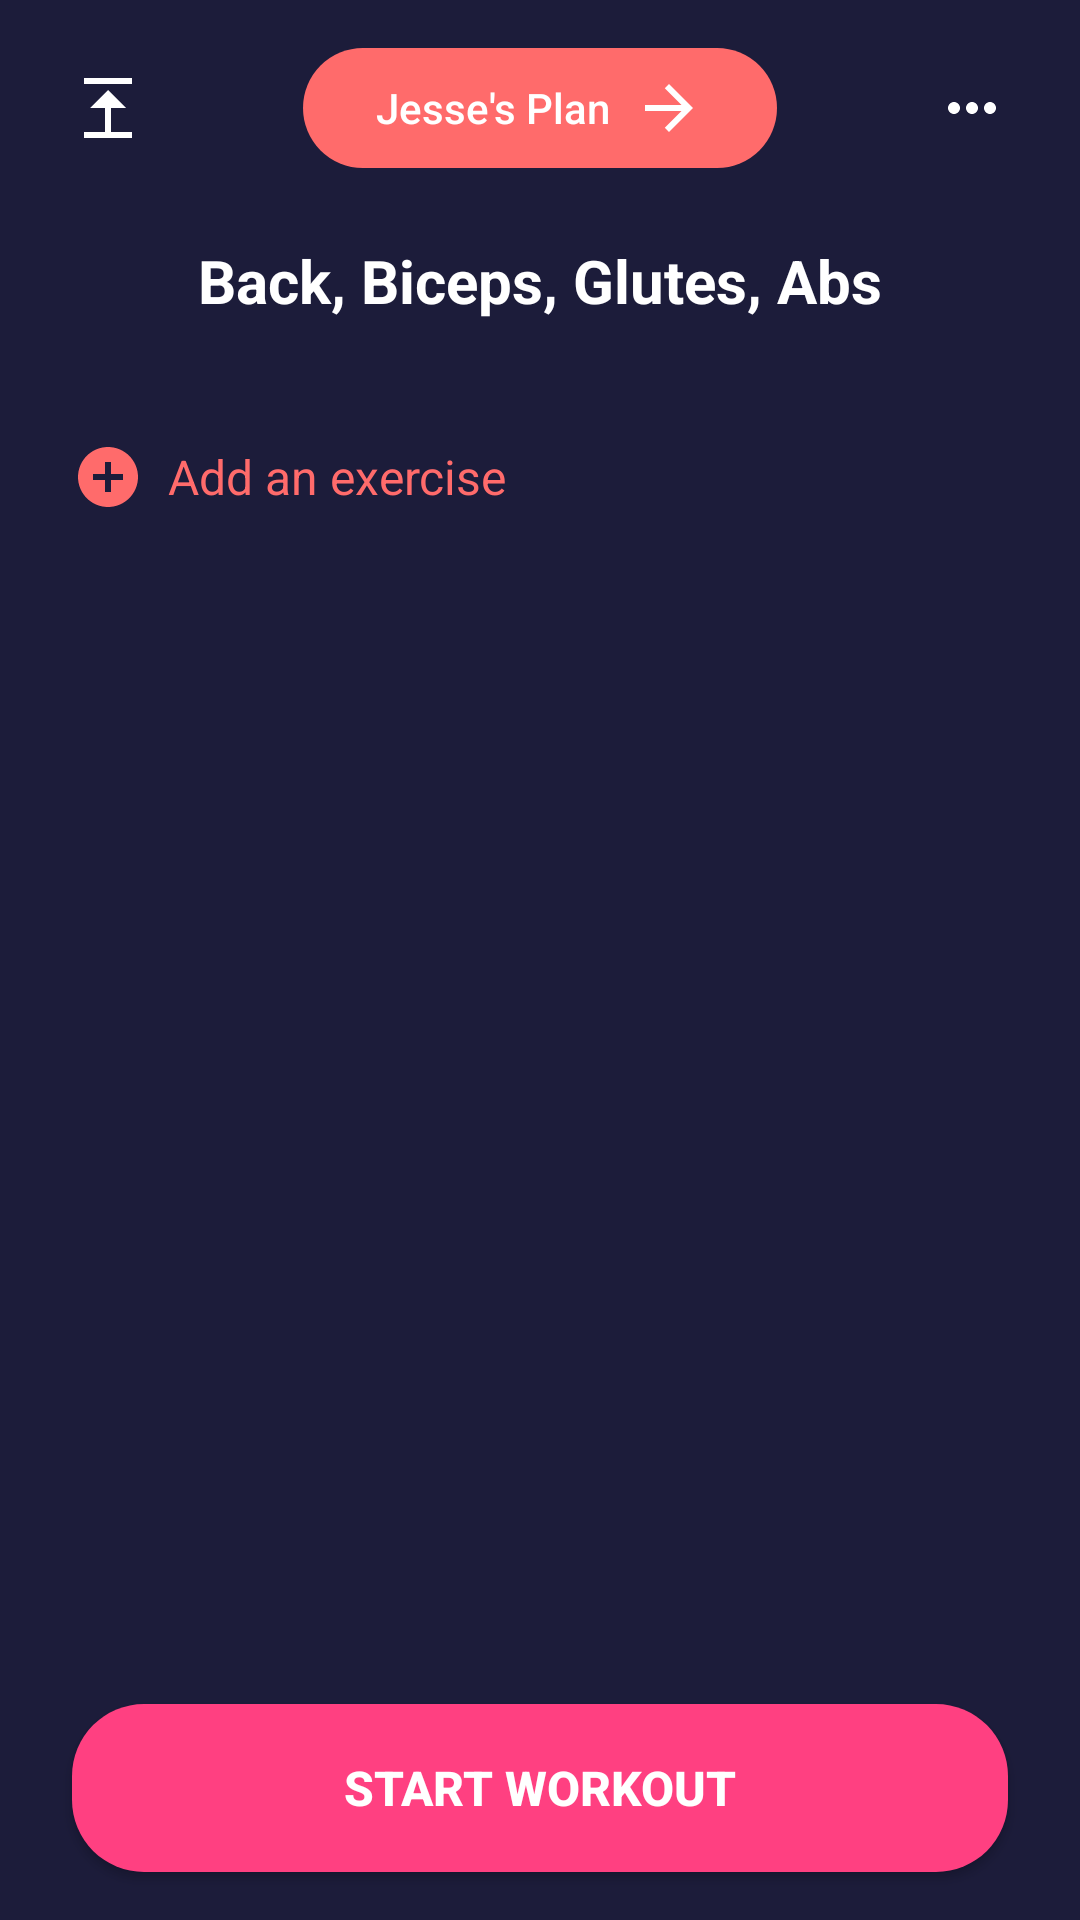

The Android layout XML behind this screen, and the referenced resources:
<!-- AndroidManifest.xml: application theme Theme.FitLife -->
<!-- res/layout/fragment_exercise_list.xml -->
<?xml version="1.0" encoding="utf-8"?>

<androidx.constraintlayout.widget.ConstraintLayout xmlns:android="http://schemas.android.com/apk/res/android"
    xmlns:app="http://schemas.android.com/apk/res-auto"
    xmlns:tools="http://schemas.android.com/tools"
    android:layout_width="match_parent"
    android:layout_height="match_parent"
    android:background="#1C1C3A"
    tools:context=".ui.exercise.ExerciseListFragment">

    <ImageView
        android:id="@+id/expand_button"
        android:layout_width="wrap_content"
        android:layout_height="wrap_content"
        android:layout_marginStart="16dp"
        android:layout_marginTop="16dp"
        android:padding="8dp"
        android:src="@drawable/ic_expand"
        app:layout_constraintStart_toStartOf="parent"
        app:layout_constraintTop_toTopOf="parent" />

    <Button
        android:id="@+id/jesse_plan_button"
        style="@style/Widget.AppCompat.Button.Borderless"
        android:layout_width="wrap_content"
        android:layout_height="0dp"
        android:background="@drawable/bg_jesse_plan_button"
        android:drawableEnd="@drawable/ic_arrow_forward_white"
        android:drawablePadding="8dp"
        android:paddingStart="24dp"
        android:paddingEnd="24dp"
        android:text="Jesse's Plan"
        android:textAllCaps="false"
        android:textColor="@android:color/white"
        app:layout_constraintBottom_toBottomOf="@+id/expand_button"
        app:layout_constraintEnd_toStartOf="@+id/more_button"
        app:layout_constraintStart_toEndOf="@+id/expand_button"
        app:layout_constraintTop_toTopOf="@+id/expand_button" />

    <ImageView
        android:id="@+id/more_button"
        android:layout_width="wrap_content"
        android:layout_height="wrap_content"
        android:layout_marginEnd="16dp"
        android:padding="8dp"
        android:src="@drawable/ic_more_horiz"
        app:layout_constraintBottom_toBottomOf="@+id/jesse_plan_button"
        app:layout_constraintEnd_toEndOf="parent"
        app:layout_constraintTop_toTopOf="@+id/jesse_plan_button" />

    <TextView
        android:id="@+id/exercise_title"
        android:layout_width="wrap_content"
        android:layout_height="wrap_content"
        android:layout_marginTop="24dp"
        android:text="Back, Biceps, Glutes, Abs"
        android:textColor="@android:color/white"
        android:textSize="20sp"
        android:textStyle="bold"
        app:layout_constraintEnd_toEndOf="parent"
        app:layout_constraintStart_toStartOf="parent"
        app:layout_constraintTop_toBottomOf="@+id/jesse_plan_button" />

    <androidx.recyclerview.widget.RecyclerView
        android:id="@+id/muscle_groups_recycler"
        android:layout_width="0dp"
        android:layout_height="wrap_content"
        android:layout_marginTop="16dp"
        android:clipToPadding="false"
        android:orientation="horizontal"
        android:paddingStart="16dp"
        android:paddingEnd="16dp"
        app:layoutManager="androidx.recyclerview.widget.LinearLayoutManager"
        app:layout_constraintEnd_toEndOf="parent"
        app:layout_constraintStart_toStartOf="parent"
        app:layout_constraintTop_toBottomOf="@+id/exercise_title"
        tools:listitem="@layout/item_muscle_group" />

    <TextView
        android:id="@+id/add_exercise_text"
        android:layout_width="wrap_content"
        android:layout_height="wrap_content"
        android:layout_marginStart="24dp"
        android:layout_marginTop="24dp"
        android:drawableStart="@drawable/ic_add_circle"
        android:drawablePadding="8dp"
        android:gravity="center_vertical"
        android:text="Add an exercise"
        android:textColor="#FF6B6B"
        android:textSize="16sp"
        app:layout_constraintStart_toStartOf="parent"
        app:layout_constraintTop_toBottomOf="@+id/muscle_groups_recycler" />

    <androidx.recyclerview.widget.RecyclerView
        android:id="@+id/exercise_recycler"
        android:layout_width="0dp"
        android:layout_height="0dp"
        android:layout_marginTop="16dp"
        android:clipToPadding="false"
        android:paddingStart="24dp"
        android:paddingEnd="24dp"
        app:layoutManager="androidx.recyclerview.widget.LinearLayoutManager"
        app:layout_constraintBottom_toTopOf="@+id/start_workout_button"
        app:layout_constraintEnd_toEndOf="parent"
        app:layout_constraintStart_toStartOf="parent"
        app:layout_constraintTop_toBottomOf="@+id/add_exercise_text"
        tools:listitem="@layout/item_exercise" />

    <Button
        android:id="@+id/start_workout_button"
        android:layout_width="0dp"
        android:layout_height="56dp"
        android:layout_marginStart="24dp"
        android:layout_marginEnd="24dp"
        android:layout_marginBottom="16dp"
        android:background="@drawable/bg_start_workout_button"
        android:text="Start Workout"
        android:textColor="@android:color/white"
        android:textSize="16sp"
        android:textStyle="bold"
        app:layout_constraintBottom_toBottomOf="parent"
        app:layout_constraintEnd_toEndOf="parent"
        app:layout_constraintStart_toStartOf="parent" />

</androidx.constraintlayout.widget.ConstraintLayout>
<!-- res/layout/item_muscle_group.xml (included above) -->
<?xml version="1.0" encoding="utf-8"?>

<androidx.constraintlayout.widget.ConstraintLayout xmlns:android="http://schemas.android.com/apk/res/android"
    xmlns:app="http://schemas.android.com/apk/res-auto"
    android:layout_width="wrap_content"
    android:layout_height="wrap_content"
    android:layout_marginEnd="16dp">

    <ImageView
        android:id="@+id/muscle_image"
        android:layout_width="80dp"
        android:layout_height="80dp"
        android:src="@drawable/ic_muscle_placeholder"
        app:layout_constraintEnd_toEndOf="parent"
        app:layout_constraintStart_toStartOf="parent"
        app:layout_constraintTop_toTopOf="parent" />

    <ProgressBar
        android:id="@+id/muscle_progress"
        style="?android:attr/progressBarStyleHorizontal"
        android:layout_width="0dp"
        android:layout_height="wrap_content"
        android:layout_marginTop="-12dp"
        android:progress="59"
        android:progressTint="#FF6B6B"
        app:layout_constraintEnd_toEndOf="@+id/muscle_image"
        app:layout_constraintStart_toStartOf="@+id/muscle_image"
        app:layout_constraintTop_toBottomOf="@+id/muscle_image" />

    <TextView
        android:id="@+id/muscle_percentage"
        android:layout_width="wrap_content"
        android:layout_height="wrap_content"
        android:text="59%"
        android:textColor="@android:color/white"
        android:textSize="12sp"
        android:textStyle="bold"
        app:layout_constraintBottom_toBottomOf="@+id/muscle_image"
        app:layout_constraintEnd_toEndOf="@+id/muscle_image"
        app:layout_constraintStart_toStartOf="@+id/muscle_image"
        app:layout_constraintTop_toTopOf="@+id/muscle_image" />

</androidx.constraintlayout.widget.ConstraintLayout>
<!-- res/layout/item_exercise.xml (included above) -->
<?xml version="1.0" encoding="utf-8"?>

<androidx.constraintlayout.widget.ConstraintLayout xmlns:android="http://schemas.android.com/apk/res/android"
    xmlns:app="http://schemas.android.com/apk/res-auto"
    android:layout_width="match_parent"
    android:layout_height="wrap_content"
    android:paddingVertical="8dp"
    android:clickable="true"
    android:focusable="true"
    android:background="?attr/selectableItemBackground">

    <ImageView
        android:id="@+id/ivExercise"
        android:layout_width="80dp"
        android:layout_height="80dp"
        android:scaleType="centerCrop"
        android:src="@drawable/ic_fitness"
        app:layout_constraintStart_toStartOf="parent"
        app:layout_constraintTop_toTopOf="parent" />

    <ImageView
        android:id="@+id/ivBodyPart"
        android:layout_width="40dp"
        android:layout_height="40dp"
        android:src="@drawable/ic_fitness"
        app:layout_constraintTop_toBottomOf="@id/ivExercise"
        app:layout_constraintStart_toStartOf="@id/ivExercise"
        app:layout_constraintEnd_toEndOf="@id/ivExercise"
        android:layout_marginTop="4dp"/>

    <TextView
        android:id="@+id/tvExerciseName"
        android:layout_width="0dp"
        android:layout_height="wrap_content"
        android:layout_marginStart="16dp"
        android:text="Dumbbell Row"
        android:textColor="@android:color/white"
        android:textSize="18sp"
        android:textStyle="bold"
        app:layout_constraintStart_toEndOf="@id/ivExercise"
        app:layout_constraintTop_toTopOf="@id/ivExercise"
        app:layout_constraintEnd_toEndOf="parent"
        app:layout_constraintBottom_toTopOf="@+id/tvSetsReps"/>

    <TextView
        android:id="@+id/tvSetsReps"
        android:layout_width="0dp"
        android:layout_height="wrap_content"
        android:text="4 sets"
        android:textColor="@android:color/darker_gray"
        android:textSize="16sp"
        app:layout_constraintStart_toStartOf="@id/tvExerciseName"
        app:layout_constraintTop_toBottomOf="@id/tvExerciseName"
        app:layout_constraintEnd_toEndOf="parent"
        app:layout_constraintBottom_toBottomOf="@id/ivExercise"/>

</androidx.constraintlayout.widget.ConstraintLayout>
<!-- resources referenced by this layout -->
<resources>
  <!-- drawable bg_jesse_plan_button (drawable) -->
  <?xml version="1.0" encoding="utf-8"?>
  
  <shape xmlns:android="http://schemas.android.com/apk/res/android">
      <solid android:color="#FF6B6B" />
      <corners android:radius="24dp" />
  </shape>
  <!-- drawable bg_start_workout_button (drawable) -->
  <?xml version="1.0" encoding="utf-8"?>
  
  <shape xmlns:android="http://schemas.android.com/apk/res/android"
      android:shape="rectangle">
      <solid android:color="#FF4081" />
      <corners android:radius="24dp" />
  </shape>
  <!-- drawable ic_add_circle (drawable) -->
  <?xml version="1.0" encoding="utf-8"?>
  
  <vector xmlns:android="http://schemas.android.com/apk/res/android"
      android:width="24dp"
      android:height="24dp"
      android:viewportWidth="24"
      android:viewportHeight="24">
  
    <path
        android:fillColor="#FF6B6B"
        android:pathData="M12,2C6.48,2 2,6.48 2,12s4.48,10 10,10 10,-4.48 10,-10S17.52,2 12,2zM17,13h-4v4h-2v-4H7v-2h4V7h2v4h4v2z" />
  
  </vector>
  <!-- drawable ic_arrow_forward_white (drawable) -->
  <?xml version="1.0" encoding="utf-8"?>
  
  <vector xmlns:android="http://schemas.android.com/apk/res/android"
      android:width="24dp"
      android:height="24dp"
      android:viewportWidth="24"
      android:viewportHeight="24">
  
    <path
        android:fillColor="#FFFFFF"
        android:pathData="M12,4l-1.41,1.41L16.17,11H4v2h12.17l-5.58,5.59L12,20l8,-8z" />
  
  </vector>
  <!-- drawable ic_expand (drawable) -->
  <?xml version="1.0" encoding="utf-8"?>
  
  <vector xmlns:android="http://schemas.android.com/apk/res/android"
      android:width="24dp"
      android:height="24dp"
      android:viewportWidth="24"
      android:viewportHeight="24">
  
    <path
        android:fillColor="#FFFFFF"
        android:pathData="M4,20h16v2H4v-2zM4,2h16v2H4V2zM12,6l-6,6h5v8h2v-8h5l-6,-6z" />
  
  </vector>
  <!-- drawable ic_more_horiz (drawable) -->
  <?xml version="1.0" encoding="utf-8"?>
  
  <vector xmlns:android="http://schemas.android.com/apk/res/android"
      android:width="24dp"
      android:height="24dp"
      android:viewportWidth="24"
      android:viewportHeight="24">
  
    <path
        android:fillColor="#FFFFFF"
        android:pathData="M6,10c-1.1,0 -2,0.9 -2,2s0.9,2 2,2 2,-0.9 2,-2 -0.9,-2 -2,-2zm12,0c-1.1,0 -2,0.9 -2,2s0.9,2 2,2 2,-0.9 2,-2 -0.9,-2 -2,-2zm-6,0c-1.1,0 -2,0.9 -2,2s0.9,2 2,2 2,-0.9 2,-2 -0.9,-2 -2,-2z" />
  
  </vector>
  <style name="Theme.FitLife" parent="Theme.MaterialComponents.DayNight.NoActionBar">
          
          <item name="colorPrimary">@color/mint_primary</item>
          <item name="colorSecondary">@color/navy_primary</item>
  
          
          <item name="android:windowBackground">@color/bg_light</item>
          <item name="colorSurface">@color/surface_white</item>
  
          
          <item name="materialCardViewStyle">@style/Widget.FitLife.Card</item>
          <item name="materialButtonStyle">@style/Widget.FitLife.Button</item>
      </style>
  <color name="mint_primary">#66D298</color>
  <color name="navy_primary">#1D2A44</color>
  <color name="bg_light">#F8F9FA</color>
  <color name="surface_white">#FFFFFF</color>
  <style name="Widget.FitLife.Card" parent="Widget.MaterialComponents.CardView">
          <item name="cardCornerRadius">16dp</item>
          <item name="cardElevation">4dp</item>
      </style>
  <style name="Widget.FitLife.Button" parent="Widget.MaterialComponents.Button">
          <item name="cornerRadius">16dp</item>
          <item name="android:padding">14dp</item>
      </style>
</resources>
